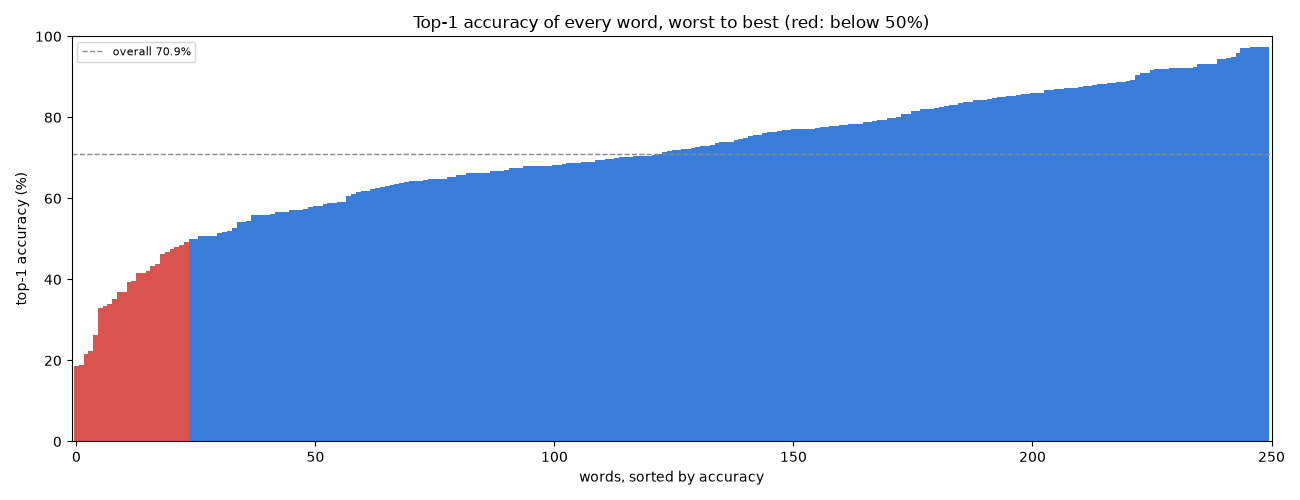

The table this chart was drawn from, first rows:
sign, index, n, top1, top1_ci_low, top1_ci_high, top5, mean_prob_of_true, most_confused_with, times_confused
there, 216, 75, 0.1867, 0.1146, 0.2893, 0.4533, 0.1041, brother, 10
goose, 98, 85, 0.1882, 0.1193, 0.2841, 0.7294, 0.1661, duck, 44
puzzle, 180, 74, 0.2162, 0.1377, 0.3227, 0.3514, 0.149, fall, 7
give, 95, 76, 0.2237, 0.1446, 0.3293, 0.7368, 0.1596, gift, 32
kiss, 128, 80, 0.2625, 0.1786, 0.3682, 0.8, 0.1885, kitty, 20
snack, 202, 70, 0.3286, 0.23, 0.445, 0.6286, 0.2383, carrot, 12
pen, 167, 81, 0.3333, 0.2403, 0.4415, 0.8395, 0.2756, pencil, 36
ride, 187, 68, 0.3382, 0.2371, 0.4566, 0.7206, 0.2436, jump, 8
close, 46, 74, 0.3514, 0.2524, 0.465, 0.6351, 0.2289, room, 6
go, 97, 73, 0.3699, 0.2682, 0.4845, 0.6712, 0.2739, owie, 7
underwear, 229, 73, 0.3699, 0.2682, 0.4845, 0.4932, 0.2984, cute, 20
zipper, 249, 61, 0.3934, 0.2807, 0.5188, 0.6066, 0.3428, shirt, 9
child, 42, 68, 0.3971, 0.2893, 0.5158, 0.8088, 0.3681, clean, 11
say, 191, 77, 0.4156, 0.3121, 0.5271, 0.8961, 0.356, chin, 17
will, 241, 77, 0.4156, 0.3121, 0.5271, 0.8442, 0.2952, grandma, 13
wake, 233, 76, 0.4211, 0.3165, 0.5332, 0.9474, 0.3923, awake, 37
glasswindow, 96, 76, 0.4342, 0.3286, 0.5461, 0.7763, 0.3112, tooth, 12
book, 28, 73, 0.4384, 0.3305, 0.5524, 0.7123, 0.3259, boat, 8
vacuum, 231, 67, 0.4627, 0.3486, 0.5808, 0.6418, 0.3616, puzzle, 6
helicopter, 112, 75, 0.4667, 0.3582, 0.5784, 0.84, 0.3337, cloud, 13
beside, 21, 59, 0.4746, 0.3527, 0.5996, 0.6271, 0.2673, every, 3
puppy, 179, 79, 0.481, 0.3743, 0.5895, 0.7342, 0.3546, bedroom, 13
white, 238, 70, 0.4857, 0.3725, 0.6005, 0.6286, 0.4152, zebra, 8
pool, 175, 77, 0.4935, 0.3848, 0.6028, 0.7922, 0.295, frenchfries, 5
scissors, 192, 66, 0.5, 0.3827, 0.6173, 0.8636, 0.3374, cut, 5
tongue, 222, 68, 0.5, 0.3844, 0.6156, 0.9118, 0.4174, tooth, 17
mitten, 144, 79, 0.5063, 0.3984, 0.6137, 0.7342, 0.3672, wait, 7
sleepy, 200, 77, 0.5065, 0.3972, 0.6152, 0.8701, 0.3901, sleep, 19
cereal, 39, 73, 0.5068, 0.3947, 0.6183, 0.8219, 0.3633, drink, 11
hide, 116, 69, 0.5072, 0.3921, 0.6217, 0.7391, 0.3765, yourself, 4
red, 185, 72, 0.5139, 0.4007, 0.6257, 0.8056, 0.4187, say, 9
carrot, 37, 83, 0.5181, 0.4122, 0.6224, 0.5783, 0.4364, chocolate, 15
dog, 58, 77, 0.5195, 0.4096, 0.6275, 0.6364, 0.426, hello, 7
awake, 11, 74, 0.527, 0.4148, 0.6366, 0.9595, 0.4146, wake, 30
talk, 212, 74, 0.5405, 0.4278, 0.6493, 0.8108, 0.4538, fine, 7
table, 211, 70, 0.5429, 0.427, 0.6543, 0.8571, 0.3666, pig, 7
grandma, 99, 79, 0.5443, 0.435, 0.6495, 0.8608, 0.4225, farm, 14
tooth, 223, 77, 0.5584, 0.4474, 0.6639, 0.8831, 0.432, glasswindow, 5
into, 124, 75, 0.56, 0.4475, 0.6667, 0.68, 0.4058, jeans, 6
same, 190, 75, 0.56, 0.4475, 0.6667, 0.7467, 0.4834, yellow, 7
wait, 232, 75, 0.56, 0.4475, 0.6667, 0.9867, 0.4412, finger, 19
hate, 107, 73, 0.5616, 0.4476, 0.6695, 0.8082, 0.3505, snack, 6
before, 20, 69, 0.5652, 0.4479, 0.6757, 0.8551, 0.4252, outside, 5
refrigerator, 186, 76, 0.5658, 0.4539, 0.6714, 0.8421, 0.4097, car, 6
cat, 38, 74, 0.5676, 0.4541, 0.6743, 0.8649, 0.4013, kitty, 14
after, 1, 70, 0.5714, 0.4548, 0.6806, 0.7, 0.3843, grandma, 3
minemy, 143, 70, 0.5714, 0.4548, 0.6806, 0.9429, 0.5375, please, 22
person, 170, 70, 0.5714, 0.4548, 0.6806, 0.8714, 0.4206, beside, 9
yucky, 247, 75, 0.5733, 0.4605, 0.679, 0.8133, 0.4605, frenchfries, 5
weus, 236, 69, 0.5797, 0.4621, 0.6889, 0.7391, 0.4809, bath, 6
cloud, 48, 74, 0.5811, 0.4674, 0.6868, 0.9324, 0.3653, rain, 8
bad, 13, 67, 0.5821, 0.4627, 0.6926, 0.8209, 0.5166, quiet, 5
cut, 53, 75, 0.5867, 0.4737, 0.6912, 0.8667, 0.3672, scissors, 6
napkin, 151, 80, 0.5875, 0.478, 0.6889, 0.875, 0.4681, cute, 10
nap, 150, 78, 0.5897, 0.4789, 0.6922, 0.8974, 0.4363, sleep, 16
look, 136, 88, 0.5909, 0.4865, 0.6877, 0.9545, 0.4463, see, 16
dryer, 66, 76, 0.5921, 0.4798, 0.6956, 0.8684, 0.4703, dry, 11
open, 161, 66, 0.6061, 0.4855, 0.715, 0.7727, 0.4647, into, 3
fast, 76, 72, 0.6111, 0.4956, 0.7153, 0.875, 0.3924, cry, 3
jeans, 126, 78, 0.6154, 0.5044, 0.7155, 0.7821, 0.4556, fish, 4
... 190 more rows
